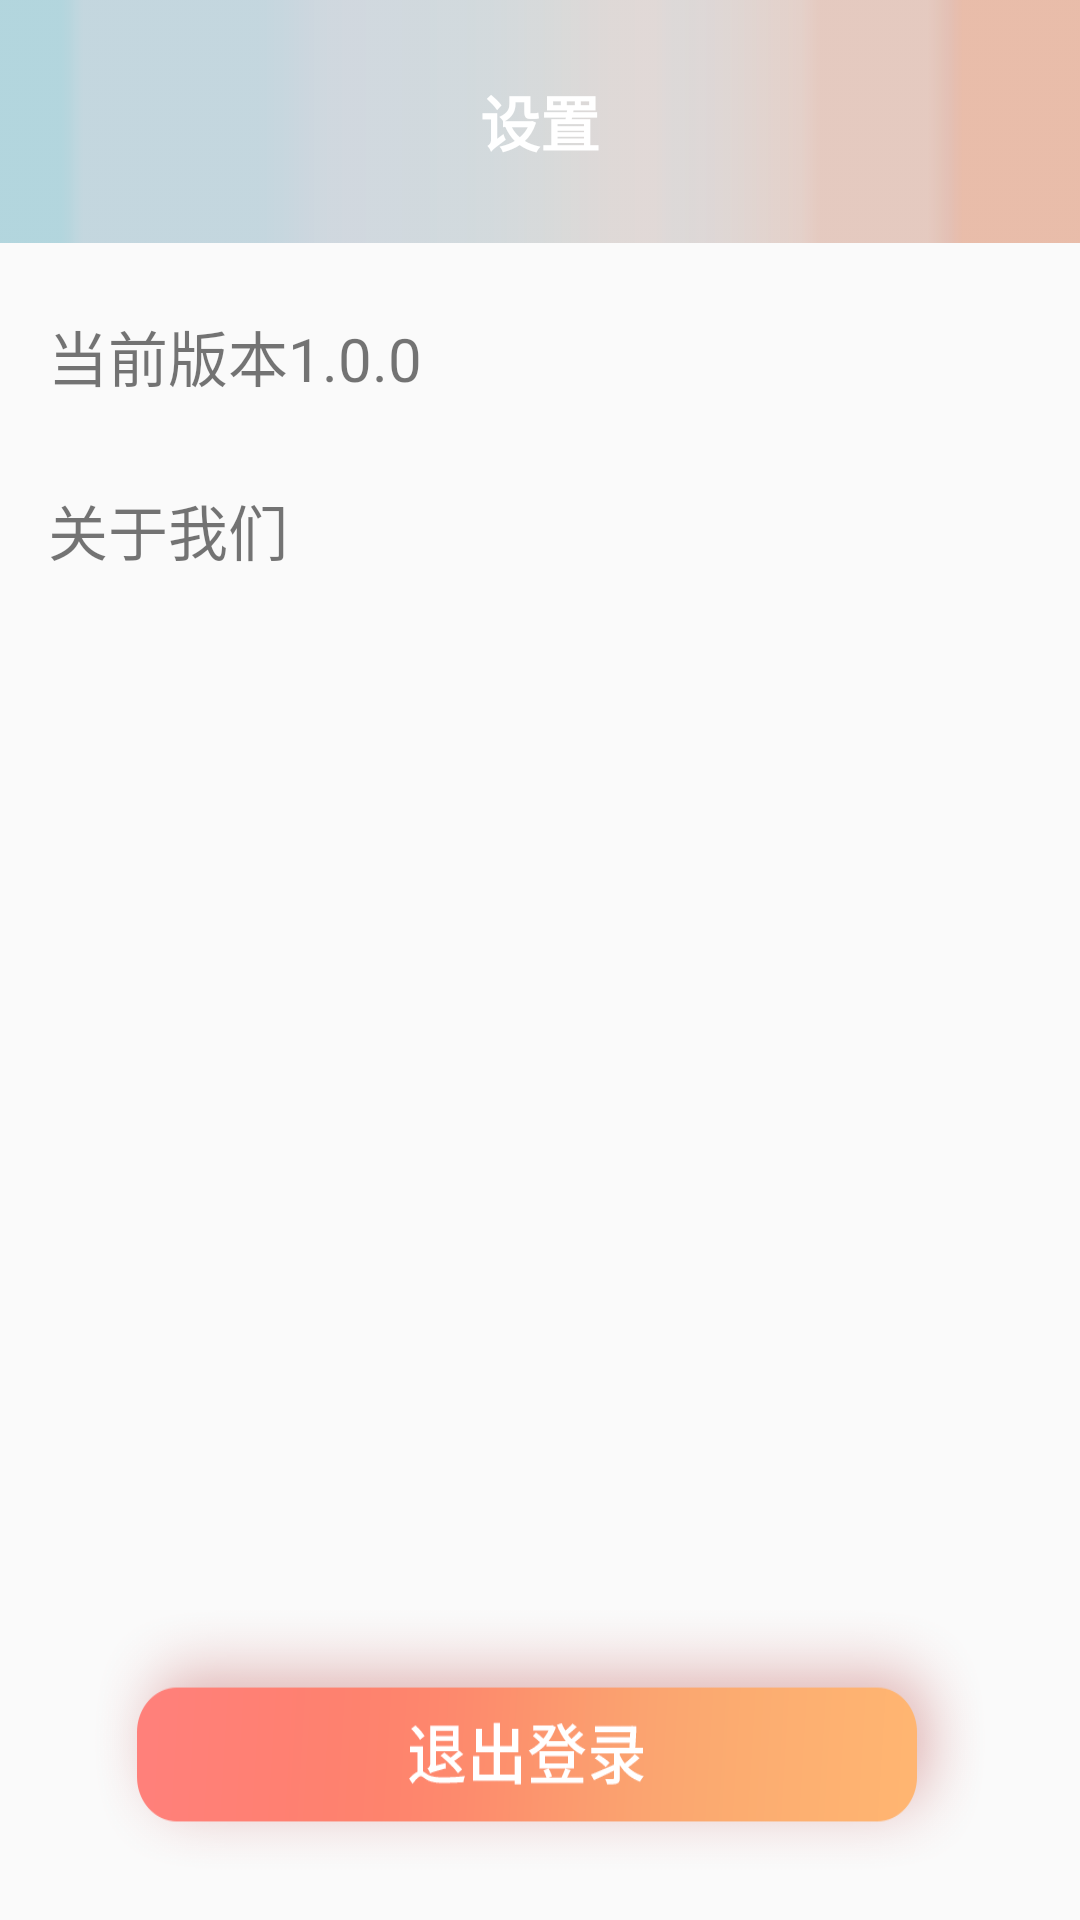

Android layout source for this screen:
<!-- AndroidManifest.xml: application theme AppTheme -->
<!-- res/layout/set_detail.xml -->
<?xml version="1.0" encoding="utf-8"?>
<LinearLayout xmlns:android="http://schemas.android.com/apk/res/android"
    xmlns:app="http://schemas.android.com/apk/res-auto"
    android:layout_width="match_parent"
    android:layout_height="match_parent"
    android:orientation="vertical">
    <RelativeLayout
        android:layout_width="match_parent"
        android:layout_height="match_parent">

        <android.support.v7.widget.Toolbar
            android:id="@+id/toolbar"
            android:layout_width="match_parent"
            android:layout_height="81dp"
            android:background="@drawable/toolbar_background"
            android:paddingTop="@dimen/padding_top">

            <Button
                android:id="@+id/set_back"
                android:layout_width="30dp"
                android:layout_height="30dp"
                android:layout_gravity="left"
                android:layout_marginLeft="16dp"
                android:background="@drawable/backbtn"
                android:paddingBottom="13dp" />

            <TextView
                android:layout_width="wrap_content"
                android:layout_height="wrap_content"
                android:layout_centerHorizontal="true"
                android:layout_gravity="center"
                android:text="@string/set_detail"
                android:textColor="@android:color/white"
                android:textSize="20sp"
                android:textStyle="bold" />
        </android.support.v7.widget.Toolbar>

        <TextView
            android:id="@+id/version"
            android:layout_width="match_parent"
            android:layout_height="40dp"
            android:layout_marginStart="16dp"
            android:layout_marginEnd="16dp"
            android:layout_below="@+id/toolbar"
            android:layout_centerHorizontal="true"
            android:layout_marginTop="23dp"
            android:text="当前版本1.0.0"
            android:textSize="20sp" />

        <TextView
            android:layout_width="match_parent"
            android:layout_height="40dp"
            android:layout_marginStart="16dp"
            android:layout_marginEnd="16dp"
            android:layout_below="@+id/version"
            android:layout_centerHorizontal="true"
            android:layout_marginTop="18dp"
            android:text="关于我们"
            android:textSize="20sp" />

        <ImageButton
            android:id="@+id/btn_quit"
            android:layout_width="300dp"
            android:layout_height="90dp"
            android:layout_alignParentBottom="true"
            android:layout_centerHorizontal="true"
            android:layout_marginBottom="15dp"
            android:background="@drawable/quit_btn" />

    </RelativeLayout>

</LinearLayout>
<!-- resources referenced by this layout -->
<resources>
  <dimen name="padding_top">0dp</dimen>
  <!-- drawable backbtn: png bitmap (mipmap-xxhdpi, 535 bytes) -->
  <!-- drawable quit_btn: png bitmap (drawable, 21743 bytes) -->
  <!-- drawable toolbar_background: png bitmap (drawable, 1523 bytes) -->
  <string name="set_detail">设置</string>
  <style name="AppTheme" parent="Theme.AppCompat.Light.NoActionBar">
          
          <item name="colorPrimary">@color/colorPrimary</item>
          <item name="colorPrimaryDark">@color/colorPrimaryDark</item>
          <item name="colorAccent">@color/colorAccent</item>
      </style>
  <color name="colorPrimary">#3F51B5</color>
  <color name="colorPrimaryDark">#303F9F</color>
  <color name="colorAccent">#FF4081</color>
</resources>
